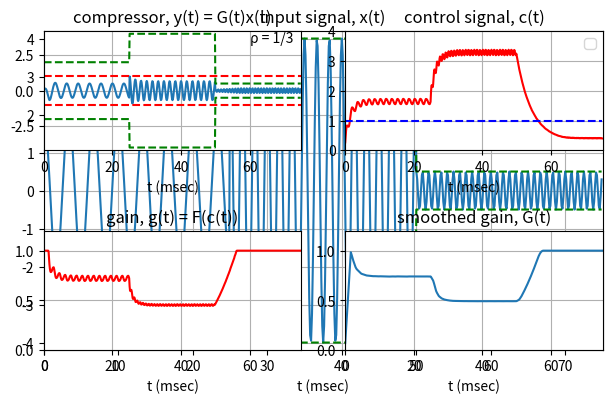

Generate this figure with matplotlib:
import numpy as np
import matplotlib.pyplot as plt

# Defining Input Signal
fs = 8000 # sampling rate
Ts = 1/fs # sampling period
# Defining three sinusoids to be played consecutively
A1 = 2 # Amplitude of first sinusoid
f1 = 300 # f1 = 0.3 kHz
t1 = np.arange(0,0.025,Ts) # t1 from 0 to 25 msec
A2 = 4 # Amplitude of second sinusoid
f2 = 600 # f2 = 0.6 kHz
t2 = np.arange(0.025,0.05,Ts)   # t2 from 25 msec to 50 msec
A3 = 0.5 # Amplitude of third sinusoid
f3 = 1200 # f3 = 1.2 kHz
t3 = np.arange(0.05, 0.075, Ts) # t3 from 50 msec to 75 msec
x = np.concatenate([A1*np.cos(2*np.pi*f1*t1), A2*np.cos(2*np.pi*f2*t2), A3*np.cos(2*np.pi*f3*t3)])

# Create envelope for plotting
envInTop = np.array([A1]*200 + [A2]*200 + [A3]*200)
envInBot = envInTop * -1
t = np.concatenate([t1, t2, t3])

# Plot input 
plt.plot(t*1000, x, t*1000, envInTop, '--g', t*1000, envInBot, '--g')
plt.axis([0, 75, -4.2, 4.2])
plt.legend('x(t)', 'envelope')
plt.text(60,3.5,'f_1 = 0.3 kHz')
plt.text(60,3.0,'f_2 = 0.6 kHz')
plt.text(60,2.5,'f_3 = 1.2 kHz')
plt.xlabel('t (msec)')
plt.title('input signal, x(t)')
plt.grid()
plt.show()

# Compressor Design
ta = 0.002 # attack time
tr = 0.01 # release time
Aa = np.exp(-2.3*Ts/ta) # attack forgetting factor
Ar = np.exp(-2.3*Ts/tr) # release forgetting factor
p = 1/3         # rho
c0 = 1          # threshold
L = int(np.ceil((1 + Aa)/(1 - Aa))) # Length of FIR gain-smoothing filter
g = [0]*L       # Internal buffer for FIR gain-smoothing filter
q = 0           # Internal buffer index
c = 0           # Control signal
G = 0            #Smoothed gain
N = len(x)   # For limit on n

# Create empty lists for output and plotting output
y = cPlot = gPlot = GPlot = np.array([])
for n in range(N):
    if abs(x[n]) >= c:
        c = Aa*c + (1 - Aa)*abs(x[n])
    else:
        c = Ar*c + (1 - Ar)*abs(x[n])

    # For plotting
    cPlot = np.append(cPlot, c)

    if c == 0:
        g[q] = 1
    elif c >= c0:
        g[q] = (c/c0)**(p-1)
    else:
        g[q] = 1
    
    gPlot = np.append(gPlot, g[q])

    q = q + 1
    if q >= L:
        q = 1
    
    G = (1/L)*sum(g)                # FIR averaging filter
    GPlot = np.append(GPlot, G)     # For plotting
    y = np.append(y, G*x[n])        # Output

# Normalize results
y = y/y.max()
m = max(y)      # Maximum value of y
for i in range(len(y)):
    y[i] = y[i]/m

# Plot Results
plt.subplot(2,2,1)
plt.plot(t*1000,y,t*1000,envInTop,'--g',t*1000,envInBot,'--g', t*1000, c0*np.ones(N),'--r',t*1000, -c0*np.ones(N),'--r')
plt.axis([0,75,-4.2,4.2])
plt.xlabel('t (msec)')
plt.title('compressor, y(t) = G(t)x(t)')
plt.text(60,3.4,'ρ = 1/3')
plt.grid()

plt.subplot(2,2,2)
plt.plot(t*1000,cPlot,'r',t*1000, c0*np.ones(N),'--b')
plt.axis([0,75,0,4])
plt.xlabel('t (msec)')
plt.title('control signal, c(t)'),
plt.legend('c(t)','c_0')
plt.grid()

plt.subplot(2,2,3)
plt.plot(t*1000,gPlot,'r')
plt.axis([0,75,0,1.2])
plt.xlabel('t (msec)')
plt.title('gain, g(t) = F(c(t))')
plt.grid()

plt.subplot(2,2,4)
plt.plot(t*1000,GPlot)
plt.axis([0,75,0,1.2])
plt.xlabel('t (msec)')
plt.title('smoothed gain, G(t)')
plt.grid()

plt.tight_layout()
plt.show()


